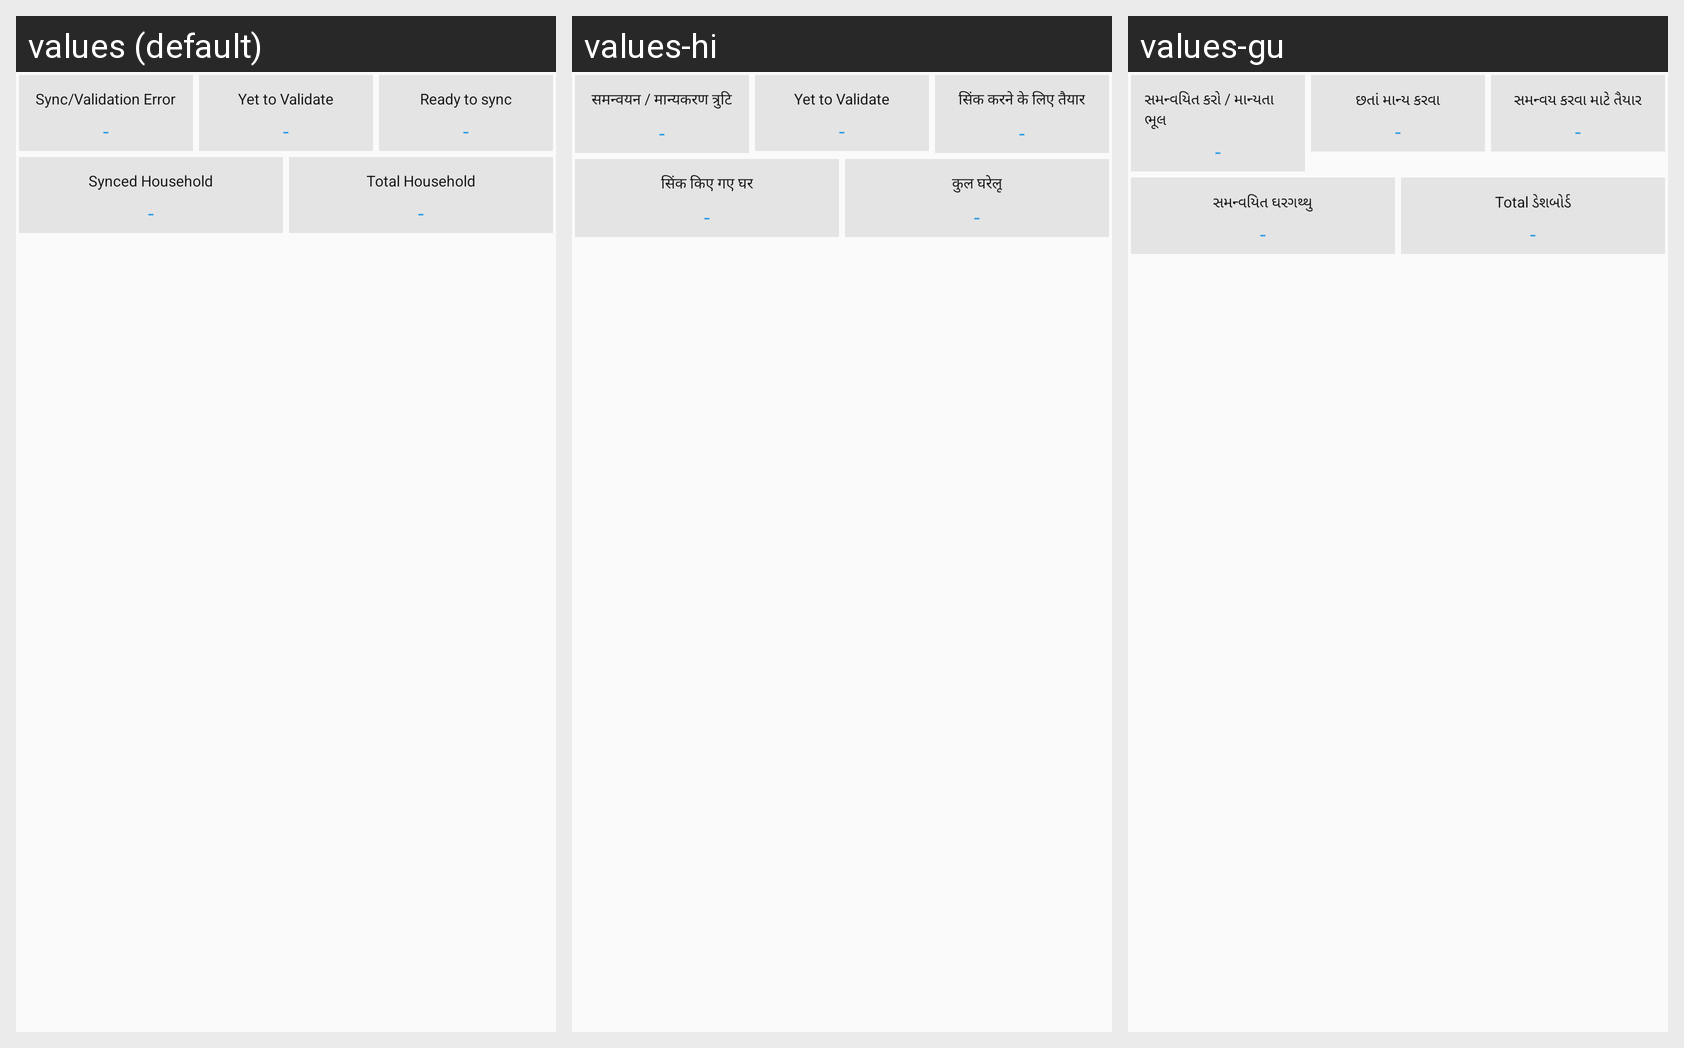

This grid shows one Android layout under several languages. Give, for every string resource on the screen, its name, the default text and each shown locale's text.
Android screen res/layout/fragment_sync_household.xml rendered under 3 locales, left to right: values (default), values-hi, values-gu. Device: Nexus 5 (rendered at 1080×1920; each locale shown at half size, 540×960, under a caption strip naming it); theme myTheme.
Strings drawn on this screen, with the default value and each locale's value (text and hints the layout hard-codes, and strings that could not be matched under every locale, appear in the picture but are not listed):

syncValidError
  values: Sync/Validation Error
  values-hi: समन्वयन / मान्यकरण त्रुटि
  values-gu: સમન્વયિત કરો / માન્યતા ભૂલ

yet_to_validate
  values: Yet to Validate
  values-hi: Yet to Validate
  values-gu: છતાં માન્ય કરવા

readyToSync
  values: Ready to sync
  values-hi: सिंक करने के लिए तैयार
  values-gu: સમન્વય કરવા માટે તૈયાર

syncedHousehold
  values: Synced Household
  values-hi: सिंक किए गए घर
  values-gu: સમન્વયિત ઘરગથ્થુ

totalHousehold
  values: Total Household
  values-hi: कुल घरेलू
  values-gu: Total ડેશબોર્ડ
